pico-8 play session: hold ← + tap ❎, after a click and taps of 🅾, ❎, 🅾+❎, 🅾 in the second before t = 0

[t = 1 s] hold ← ~1s, tap ❎ ~2×
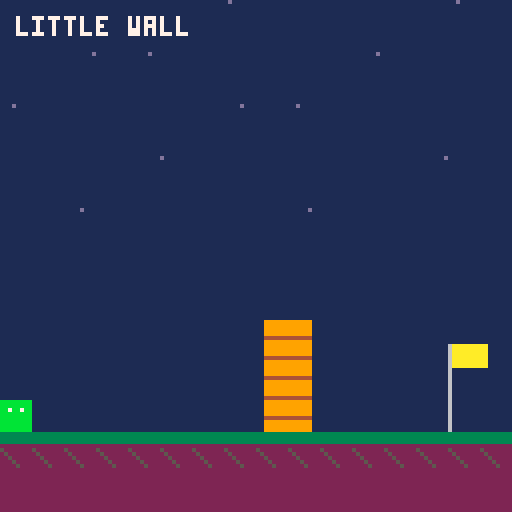

pico-8 cartridge
version 43
__lua__
-- little wall / pico-8
-- x or z: jump / arrows: move
jump_speed=-4.2
gravity=0.22
walk_speed=1.4
function _init()
 srand(1)
 p={x=16,y=100,vy=0,ground=true}
 wall={x=66,y=80,w=12,h=28}
 won=false
end
function _update60()
 local dx=0
 if btn(0) then dx=-walk_speed end
 if btn(1) then dx=walk_speed end
 if (btnp(4) or btnp(5)) and p.ground then
  p.vy=jump_speed p.ground=false
 end
 local old_y=p.y
 p.ground=false
 p.vy+=gravity
 p.y+=p.vy
 local nx=mid(0,p.x+dx,120)
 -- wall collision: only when player's bottom overlaps wall band
 local bottom=p.y+8
 local oldbottom=old_y+8
 if nx+8>wall.x and nx<wall.x+wall.w then
  if p.y<wall.y+wall.h and bottom>wall.y then
   if oldbottom<=wall.y and p.vy>=0 then
    -- landing on top of wall
    p.y=wall.y-8 p.vy=0 p.ground=true
   else
    -- blocked horizontally by wall side
    if dx>0 then nx=wall.x-8 end
    if dx<0 then nx=wall.x+wall.w end
   end
  end
 end
 p.x=nx
 if p.y>=100 then p.y=100 p.vy=0 p.ground=true end
 if p.x>wall.x+wall.w and p.y==100 then won=true end
end
function _draw()
 cls(1)
 for i=1,12 do pset((i*37)%128,(i*13)%65,13) end
 rectfill(0,108,127,127,2)
 rectfill(0,108,127,110,3)
 for x=0,127,8 do line(x,112,x+4,116,5) end
 rectfill(wall.x,wall.y,wall.x+wall.w-1,107,9)
 for y=wall.y+4,107,5 do line(wall.x,y,wall.x+wall.w-1,y,4) end
 line(112,86,112,107,6)
 rectfill(113,86,121,91,10)
 rectfill(p.x,p.y,p.x+7,p.y+7,11)
 pset(p.x+2,p.y+2,7) pset(p.x+5,p.y+2,7)
 print("little wall",4,4,7)
 if won then print("you made it!",38,22,10) end
end
